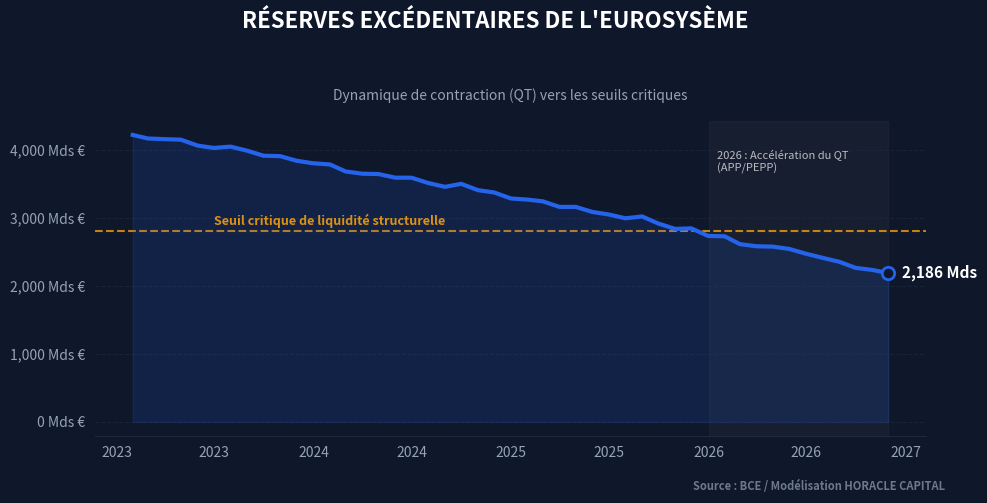

Generate this figure with matplotlib: (Note: this script raises an exception after producing the figure.)
import pandas as pd
import numpy as np
import matplotlib.pyplot as plt
import matplotlib.dates as mdates
import matplotlib.ticker as mtick
from datetime import datetime

def generate_ecb_data():
    # Génération de la timeline : Janvier 2023 à Décembre 2026
    dates = pd.date_range(start='2023-01-01', end='2026-12-01', freq='ME')
    
    # Réserves excédentaires en Milliards d'Euros
    # Peak début 2023 (environ 4100 Mds), descente progressive avec QT (APP/PEPP) et remboursement TLTRO
    # Baisse accélérée en 2026.
    
    # Création d'une courbe en cloche inversée / descente
    x = np.linspace(0, 10, len(dates))
    
    # Fonction simulant le retrait de liquidité
    liquidity = 4200 - (150 * x) - (5 * x**2)
    
    # Ajout d'un léger bruit pour le réalisme
    np.random.seed(42)
    noise = np.random.normal(0, 30, len(dates))
    liquidity = liquidity + noise
    
    df = pd.DataFrame({'Reserves': liquidity}, index=dates)
    return df

def generate_chart():
    df = generate_ecb_data()

    # Horacle Style Colors
    bg_color = '#0F172A' # Tailwind slate-900 (Dark)
    line_color = '#2563EB' # Tailwind blue-600
    grid_color = '#1E293B' # Tailwind slate-800
    text_color = '#FFFFFF'
    dim_color = '#94A3B8' # Tailwind slate-400
    alert_color = '#F59E0B' # Tailwind amber-500 (Orange)

    fig, ax = plt.subplots(figsize=(10, 5), facecolor=bg_color)
    ax.set_facecolor(bg_color)

    # Plot data
    ax.plot(df.index, df['Reserves'], color=line_color, linewidth=3, zorder=3)
    
    # Fill under curve
    ax.fill_between(df.index, df['Reserves'], alpha=0.15, color=line_color, zorder=2)

    # Ligne du seuil critique
    critical_threshold = 2800 # Exemple de seuil critique (Mds €)
    ax.axhline(y=critical_threshold, color=alert_color, linestyle='--', linewidth=1.5, alpha=0.8, zorder=1)
    
    # Annotation du seuil critique
    ax.text(df.index[5], critical_threshold + 50, "Seuil critique de liquidité structurelle", 
            color=alert_color, fontsize=9, fontweight='bold', fontname='sans-serif',
            ha='left', va='bottom', alpha=0.9)

    # Zone de projection (2026)
    projection_start = pd.to_datetime('2026-01-01')
    ax.axvspan(projection_start, df.index[-1], color='#FFFFFF', alpha=0.03, zorder=0)
    ax.text(projection_start + pd.Timedelta(days=15), 4000, "2026 : Accélération du QT\n(APP/PEPP)", 
            color=text_color, fontsize=8, fontname='sans-serif', alpha=0.7, va='top')

    # Formatting
    ax.spines['top'].set_visible(False)
    ax.spines['right'].set_visible(False)
    ax.spines['left'].set_visible(False)
    ax.spines['bottom'].set_color(grid_color)
    
    # Grid
    ax.grid(True, axis='y', color=grid_color, linestyle='--', alpha=0.7, zorder=1)

    # Ticks & Labels
    ax.tick_params(axis='x', colors=dim_color, labelsize=10, bottom=False)
    ax.tick_params(axis='y', colors=dim_color, labelsize=10, left=False)
    
    # Format Y axis as Billions €
    ax.yaxis.set_major_formatter(mtick.StrMethodFormatter('{x:,.0f} Mds €'))
    ax.xaxis.set_major_formatter(mdates.DateFormatter('%Y'))

    # Title & Subtitle
    plt.suptitle("RÉSERVES EXCÉDENTAIRES DE L'EUROSYSÈME", x=0.5, y=0.98, ha='center', fontsize=16, fontweight='bold', color=text_color, fontname='sans-serif')
    plt.title("Dynamique de contraction (QT) vers les seuils critiques", loc='center', fontsize=10, color=dim_color, pad=15, fontname='sans-serif')

    # Data Source / Branding
    fig.text(0.95, 0.02, "Source : BCE / Modélisation HORACLE CAPITAL", fontsize=8, fontweight='bold', color=dim_color, ha='right', alpha=0.7, fontname='sans-serif')

    # Add a glowing dot at the end
    last_date = df.index[-1]
    last_val = df['Reserves'].iloc[-1]
    ax.scatter(last_date, last_val, color=bg_color, edgecolor=line_color, linewidth=2, s=80, zorder=4)
    
    # Add label for last value
    ax.annotate(f"{last_val:,.0f} Mds", 
                xy=(last_date, last_val), 
                xytext=(10, 0), 
                textcoords="offset points",
                color=text_color,
                fontweight='bold',
                fontsize=11,
                va='center')

    plt.tight_layout(rect=[0, 0.05, 1, 0.93])
    
    output_path = "public/assets/img/ecb_reserves_horacle.png"
    plt.savefig(output_path, dpi=300, bbox_inches='tight', facecolor=bg_color)
    print(f"Chart successfully saved to {output_path}")

if __name__ == "__main__":
    generate_chart()
